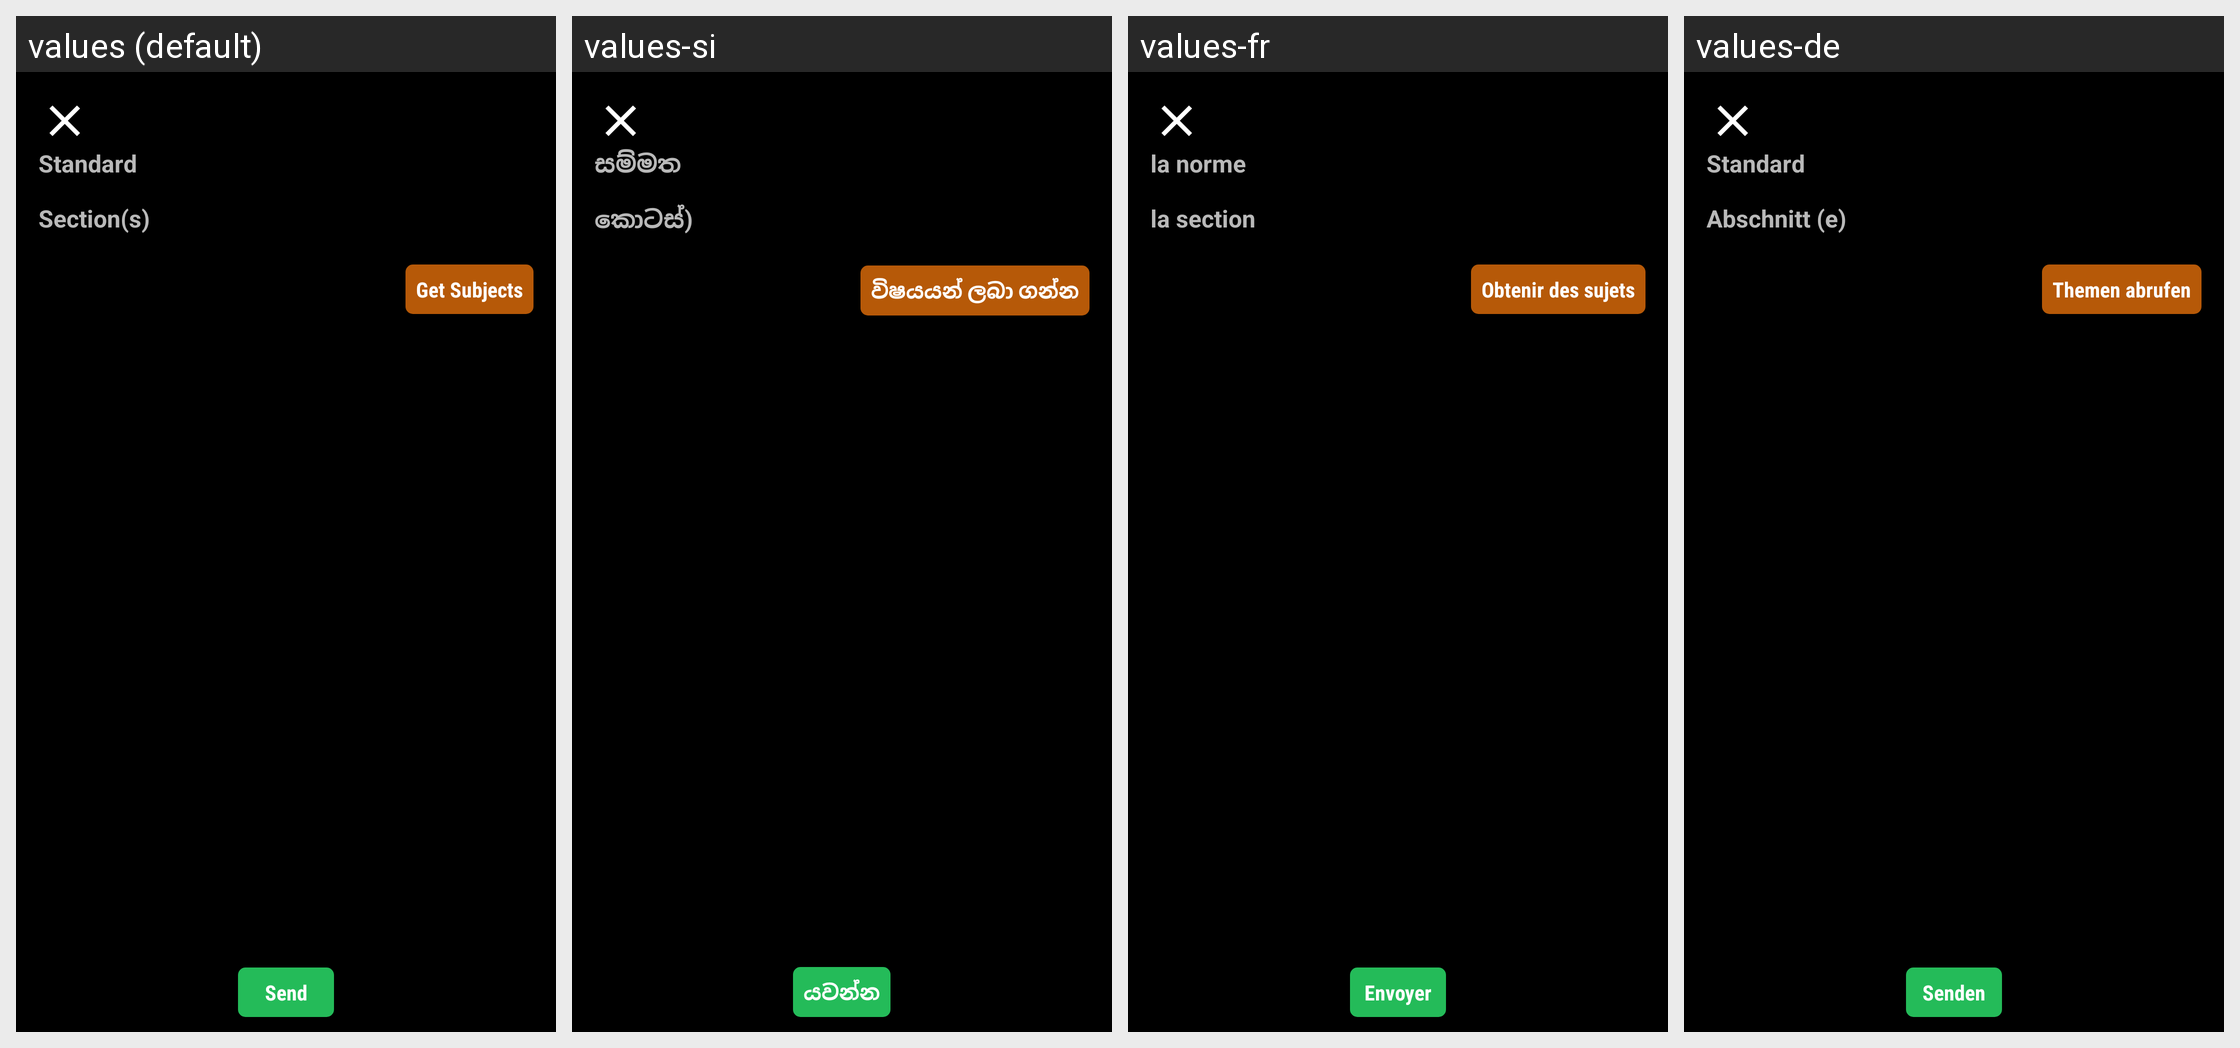

The same Android screen rendered under several of its app's locales, left to right. List the strings drawn on it with the default value and each locale's translation.
Android screen res/layout/choose_recipient_assignment.xml rendered under 4 locales, left to right: values (default), values-si, values-fr, values-de. Device: Nexus 5 (rendered at 1080×1920; each locale shown at half size, 540×960, under a caption strip naming it); theme AppTheme.FullScreen.
Other locales in the repository, not shown: values-ar, values-es, values-hi, values-it, values-ms, values-th.
Strings drawn on this screen, with the default value and each locale's value (text and hints the layout hard-codes, and strings that could not be matched under every locale, appear in the picture but are not listed):

teacher_atten_standard
  values: Standard
  values-si: සම්මත
  values-fr: la norme
  values-de: Standard

teacher_atten_sections
  values: Section(s)
  values-si: කොටස්)
  values-fr: la section 
  values-de: Abschnitt (e)

get_subjects
  values: Get Subjects
  values-si: විෂයයන් ලබා ගන්න
  values-fr: Obtenir des sujets
  values-de: Themen abrufen

teacher_txt_send
  values: Send
  values-si: යවන්න
  values-fr: Envoyer
  values-de: Senden
